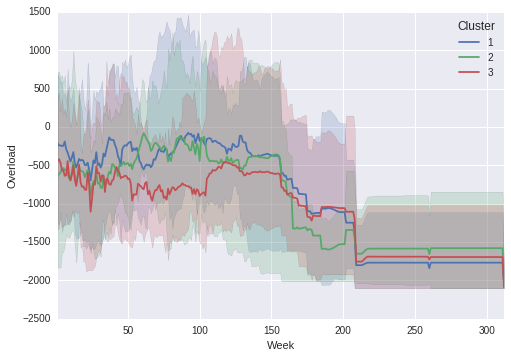

The table this chart was drawn from, first rows:
	Cluster	Week	Overload
0	1	1	429
1	1	1	-247
2	1	1	-655
3	1	1	682
4	1	1	-178
5	1	1	-791
6	1	1	262
7	1	1	-46
8	1	1	-358
9	1	1	-1225
10	2	1	-1833
11	2	1	-410
12	2	1	-586
13	2	1	-653
14	2	1	-1059
15	2	1	714
16	2	1	-623
17	2	1	-562
18	2	1	-971
19	2	1	-479
20	3	1	101
21	3	1	-646
22	3	1	-62
23	3	1	-1332
24	3	1	-66
25	3	1	-1226
26	3	1	-942
27	3	1	-695
28	3	1	26
29	3	1	401
30	1	2	469
31	1	2	-215
32	1	2	-820
33	1	2	648
34	1	2	-175
35	1	2	-885
36	1	2	166
37	1	2	-3
38	1	2	-342
39	1	2	-1270
40	2	2	-1830
41	2	2	-405
42	2	2	-626
43	2	2	-605
44	2	2	-875
45	2	2	720
46	2	2	-561
47	2	2	-658
48	2	2	-843
49	2	2	-454
50	3	2	85
51	3	2	-656
52	3	2	170
53	3	2	-1319
54	3	2	-226
55	3	2	-1111
56	3	2	-881
57	3	2	-615
58	3	2	-91
59	3	2	448
... 9,300 more rows
